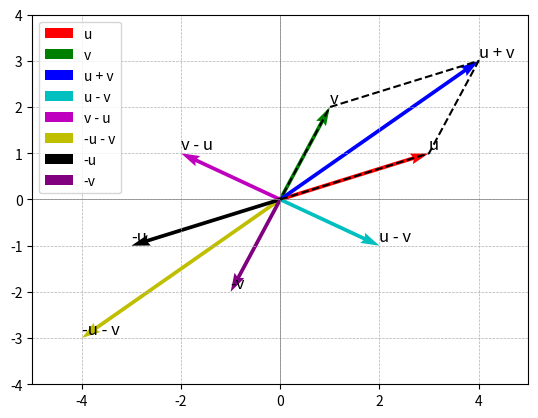

Python code for this plot:
import numpy as np
import matplotlib.pyplot as plt

def plot_vectors(u, v):
    origin = np.array([0, 0])  # Ponto de origem
    vectors = {
        "u": u,
        "v": v,
        "u + v": u + v,
        "u - v": u - v,
        "v - u": v - u,
        "-u - v": -u - v,
        "-u": -u,
        "-v": -v
    }
    
    fig, ax = plt.subplots()
    ax.set_xlim(-max(abs(u[0]), abs(v[0])) - 2, max(abs(u[0]), abs(v[0])) + 2)
    ax.set_ylim(-max(abs(u[1]), abs(v[1])) - 2, max(abs(u[1]), abs(v[1])) + 2)
    ax.axhline(0, color='gray', linewidth=0.5)
    ax.axvline(0, color='gray', linewidth=0.5)
    ax.grid(True, linestyle='--', linewidth=0.5)
    
    colors = ['r', 'g', 'b', 'c', 'm', 'y', 'k', 'purple']
    
    for i, (label, vec) in enumerate(vectors.items()):
        ax.quiver(*origin, *vec, angles='xy', scale_units='xy', scale=1, color=colors[i], label=label)
        ax.text(vec[0], vec[1], label, fontsize=12, verticalalignment='bottom')
    
    # Desenhar o paralelogramo
    parallelogram = np.array([origin, u, u + v, v, origin])
    ax.plot(parallelogram[:, 0], parallelogram[:, 1], 'k--')
    
    plt.legend()
    plt.show()

# Exemplo de vetores
u = np.array([3, 1])
v = np.array([1, 2])
plot_vectors(u, v)
